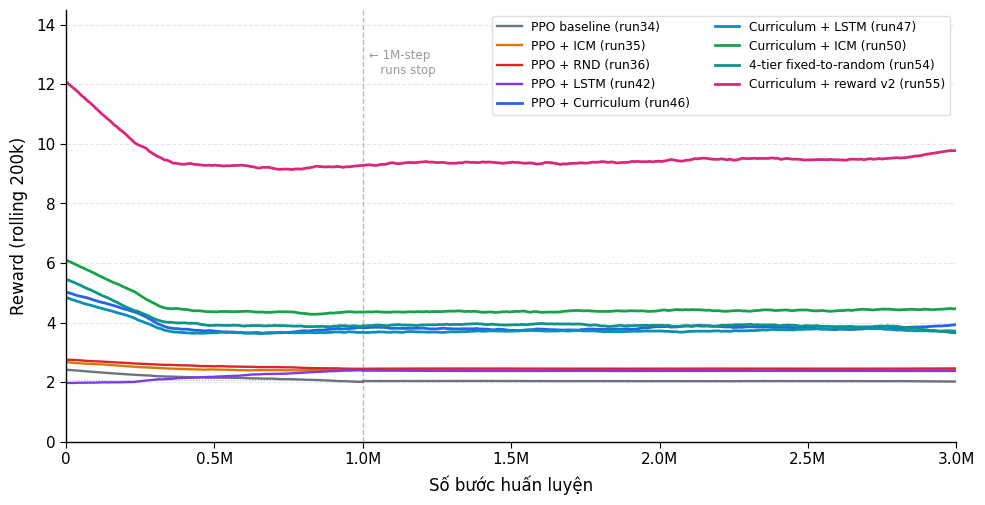

Recreate this plot in Python. (Note: this script raises an exception after producing the figure.)
#!/usr/bin/env python
# -*- coding: utf-8 -*-
"""
Redraw all training charts for thesis — clean matplotlib style.
Outputs PNG (dpi=250) + PDF (vector) to figures/training/.
"""
import os, sys
import numpy as np
import matplotlib.pyplot as plt
import matplotlib.ticker as ticker

OUTDIR = r"c:\Riot Games\The-Knight\Du_an_cong_nghe_5\figures\training"

# ── output dir ────────────────────────────────────────────────────────────────
_real = r"c:\Riot Games\The-Knight\Dự_án_công_nghệ (5)\figures\training"
OUTDIR = _real if os.path.isdir(_real) else OUTDIR

# ── global style ──────────────────────────────────────────────────────────────
plt.rcParams.update({
    'font.family':       'DejaVu Sans',
    'font.size':         11,
    'axes.linewidth':    1.0,
    'axes.spines.top':   False,
    'axes.spines.right': False,
    'xtick.direction':   'out',
    'ytick.direction':   'out',
    'xtick.major.size':  4,
    'ytick.major.size':  4,
    'figure.dpi':        120,
})

# ── colour palette ────────────────────────────────────────────────────────────
C = {
    'run34': '#6B7280',  # slate    – PPO baseline
    'run35': '#D97706',  # amber    – PPO + ICM
    'run36': '#DC2626',  # red      – PPO + RND
    'run42': '#7C3AED',  # violet   – PPO + LSTM
    'run46': '#2563EB',  # blue     – Curriculum
    'run47': '#0891B2',  # sky      – Curriculum + LSTM
    'run50': '#16A34A',  # green    – Curriculum + ICM
    'run54': '#0D9488',  # teal     – 4-tier spawn
    'run55': '#DB2777',  # pink     – Curriculum + reward v2
}

# ── helpers ───────────────────────────────────────────────────────────────────
def _smooth(arr, w=50):
    kernel = np.ones(w) / w
    padded = np.pad(arr, w // 2, mode='edge')
    return np.convolve(padded, kernel, mode='valid')[:len(arr)]

def curve(x, keypoints, noise_std, seed, smooth_w=45):
    """Interpolate keypoints, add noise, then smooth — gives realistic training curves."""
    rng  = np.random.default_rng(seed)
    kx   = [p[0] for p in keypoints]
    ky   = [p[1] for p in keypoints]
    base = np.interp(x, kx, ky)
    noisy = base + rng.normal(0, noise_std, len(x))
    return _smooth(noisy, smooth_w)

def xfmt(v, _):
    return f'{v:.1f}M' if v != 0 else '0'

def lesson_vlines(ax, pairs):
    """Draw subtle lesson-transition markers with alternating heights."""
    heights = [0.97, 0.88, 0.79, 0.70]   # alternate so labels don't stack
    for i, (xv, label) in enumerate(pairs):
        ax.axvline(xv, color='#aaa', lw=0.9, linestyle=':', zorder=0)
        ax.text(xv + 0.015, heights[i % len(heights)], label,
                fontsize=8, color='#888', va='top',
                transform=ax.get_xaxis_transform())

def save(fig, name):
    png = os.path.join(OUTDIR, name + '.png')
    pdf = os.path.join(OUTDIR, name + '.pdf')
    fig.savefig(png, dpi=250, bbox_inches='tight')
    fig.savefig(pdf,           bbox_inches='tight')
    plt.close(fig)
    print(f'  saved  {name}')

# ─────────────────────────────────────────────────────────────────────────────
# 1.  training_reward_curves   (tất cả 9 run, 1M run giữ phẳng sau 1M)
# ─────────────────────────────────────────────────────────────────────────────
def plot_training_reward_curves():
    N3 = 300
    x3 = np.linspace(0, 3.0, N3)

    # 1M runs – curve up to 1M then flat
    def run_1m(keypoints, noise, seed):
        x1 = np.linspace(0, 1.0, 100)
        y1 = curve(x1, keypoints, noise, seed)
        flat_val = float(y1[-15:].mean())
        x_ext = np.linspace(1.0, 3.0, 200)
        y_ext = np.full(200, flat_val) + np.random.default_rng(seed+99).normal(0, noise*0.15, 200)
        y_ext = _smooth(y_ext, 30)
        return np.concatenate([x1, x_ext]), np.concatenate([y1, y_ext])

    specs_1m = [
        ('run34', 'PPO baseline (run34)',         [(0,2.5),(0.2,2.2),(0.6,2.1),(1.0,2.07)], 0.10,  0),
        ('run35', 'PPO + ICM (run35)',             [(0,2.7),(0.2,2.5),(0.6,2.4),(1.0,2.42)], 0.11,  1),
        ('run36', 'PPO + RND (run36)',             [(0,2.8),(0.2,2.6),(0.6,2.5),(1.0,2.49)], 0.10,  2),
        ('run42', 'PPO + LSTM (run42)',            [(0,1.8),(0.3,2.1),(0.7,2.3),(1.0,2.41)], 0.12,  3),
    ]
    specs_3m = [
        ('run46', 'PPO + Curriculum (run46)',      [(0,5.5),(0.07,6.2),(0.14,4.1),(0.5,3.7),(1.5,3.9),(3.0,3.84)], 0.28, 10),
        ('run47', 'Curriculum + LSTM (run47)',     [(0,5.0),(0.07,5.8),(0.14,3.9),(0.5,3.6),(1.5,3.7),(3.0,3.77)], 0.27, 11),
        ('run50', 'Curriculum + ICM (run50)',      [(0,6.5),(0.07,7.1),(0.14,4.6),(0.5,4.3),(1.5,4.4),(3.0,4.37)], 0.30, 12),
        ('run54', '4-tier fixed-to-random (run54)',[(0,5.5),(0.07,6.0),(0.13,4.1),(0.28,3.9),(1.5,3.9),(3.0,3.93)], 0.27, 13),
        ('run55', 'Curriculum + reward v2 (run55)',[(0,13.0),(0.07,12.0),(0.14,9.5),(0.5,9.2),(1.5,9.4),(3.0,9.34)],0.50, 14),
    ]

    fig, ax = plt.subplots(figsize=(10, 5.2))

    for rid, lbl, pts, ns, sd in specs_1m:
        xx, yy = run_1m(pts, ns, sd)
        ax.plot(xx, yy, color=C[rid], lw=1.7, label=lbl)

    for rid, lbl, pts, ns, sd in specs_3m:
        y = curve(x3, pts, ns, sd)
        ax.plot(x3, y, color=C[rid], lw=2.0, label=lbl)

    # 1M stop marker
    ax.axvline(1.0, color='#bbb', lw=1.0, linestyle='--', zorder=0)
    ax.text(1.02, 13.2, '← 1M-step\n   runs stop', fontsize=8.5, color='#999', va='top')

    # Baseline reference
    ax.axhline(2.073, color=C['run34'], lw=0.8, linestyle=':', alpha=0.5)

    ax.set_xlim(0, 3.0)
    ax.set_ylim(0, 14.5)
    ax.xaxis.set_major_formatter(ticker.FuncFormatter(xfmt))
    ax.set_xlabel('Số bước huấn luyện', fontsize=12, labelpad=6)
    ax.set_ylabel('Reward (rolling 200k)', fontsize=12, labelpad=6)
    ax.grid(True, axis='y', linestyle='--', alpha=0.20, color='#888')
    ax.legend(fontsize=8.8, loc='upper right', framealpha=0.92,
              edgecolor='#ddd', ncol=2, handlelength=2.0)
    plt.tight_layout(pad=1.2)
    save(fig, 'training_reward_curves')

# ─────────────────────────────────────────────────────────────────────────────
# 2.  curriculum_reward_trend   (run46, run50, run54 — 3M)
# ─────────────────────────────────────────────────────────────────────────────
def plot_curriculum_reward_trend():
    x = np.linspace(0, 3.0, 300)

    specs = [
        (C['run46'], 'Curriculum (run46)',        [(0,5.5),(0.07,6.5),(0.14,4.0),(0.5,3.7),(1.5,3.9),(3.0,3.84)], 0.28, 20),
        (C['run50'], 'Curriculum + ICM (run50)',  [(0,6.5),(0.07,7.2),(0.14,4.6),(0.5,4.3),(1.5,4.4),(3.0,4.37)], 0.30, 21),
        (C['run54'], '4-tier spawn (run54)',      [(0,5.5),(0.06,6.1),(0.13,4.1),(0.28,3.9),(1.5,3.9),(3.0,3.93)], 0.27, 22),
    ]

    fig, ax = plt.subplots(figsize=(8.5, 4.6))

    for col, lbl, pts, ns, sd in specs:
        y = curve(x, pts, ns, sd)
        ax.plot(x, y, color=col, lw=2.1, label=lbl)

    lesson_vlines(ax, [(0.07,'Easy→Med'),(0.14,'Med→Hard'),(0.28,'Hard→HardR')])

    ax.set_xlim(0, 3.0)
    ax.set_ylim(0, 10)
    ax.xaxis.set_major_formatter(ticker.FuncFormatter(xfmt))
    ax.set_xlabel('Số bước huấn luyện', fontsize=12, labelpad=6)
    ax.set_ylabel('Reward (rolling 200k)', fontsize=12, labelpad=6)
    ax.grid(True, axis='y', linestyle='--', alpha=0.22, color='#888')
    ax.legend(fontsize=10.5, loc='upper right', framealpha=0.92, edgecolor='#ddd')
    plt.tight_layout(pad=1.2)
    save(fig, 'curriculum_reward_trend')

# ─────────────────────────────────────────────────────────────────────────────
# 3.  curriculum_clear_rate_trend   (run46, run50, run54 — 3M)
# ─────────────────────────────────────────────────────────────────────────────
def plot_curriculum_clear_rate_trend():
    x = np.linspace(0, 3.0, 300)

    specs = [
        (C['run46'], 'Curriculum (run46)',        [(0,0.20),(0.07,0.35),(0.14,0.22),(0.8,0.23),(2.0,0.25),(3.0,0.267)], 0.020, 30),
        (C['run50'], 'Curriculum + ICM (run50)',  [(0,0.22),(0.07,0.37),(0.14,0.25),(0.8,0.26),(2.0,0.27),(3.0,0.273)], 0.021, 31),
        (C['run54'], '4-tier spawn (run54)',      [(0,0.20),(0.06,0.30),(0.13,0.23),(0.28,0.22),(2.0,0.24),(3.0,0.242)], 0.020, 32),
    ]

    fig, ax = plt.subplots(figsize=(8.5, 4.6))

    for col, lbl, pts, ns, sd in specs:
        y = np.clip(curve(x, pts, ns, sd), 0.05, 0.50)
        ax.plot(x, y, color=col, lw=2.1, label=lbl)

    ax.axhline(0.5, color='#DC2626', lw=1.3, linestyle='--', alpha=0.7,
               label='Ngưỡng thành công (0.5)')

    lesson_vlines(ax, [(0.07,'Easy→Med'),(0.14,'Med→Hard'),(0.28,'Hard→HardR')])

    ax.set_xlim(0, 3.0)
    ax.set_ylim(0, 0.55)
    ax.yaxis.set_major_formatter(ticker.FormatStrFormatter('%.2f'))
    ax.xaxis.set_major_formatter(ticker.FuncFormatter(xfmt))
    ax.set_xlabel('Số bước huấn luyện', fontsize=12, labelpad=6)
    ax.set_ylabel('Clear rate', fontsize=12, labelpad=6)
    ax.grid(True, axis='y', linestyle='--', alpha=0.22, color='#888')
    ax.legend(fontsize=10.5, loc='lower right', framealpha=0.92, edgecolor='#ddd')
    plt.tight_layout(pad=1.2)
    save(fig, 'curriculum_clear_rate_trend')

# ─────────────────────────────────────────────────────────────────────────────
# 4.  curriculum_entropy_trend   (run46, run50, run54 — 3M)
# ─────────────────────────────────────────────────────────────────────────────
def plot_curriculum_entropy_trend():
    x = np.linspace(0, 3.0, 300)

    specs = [
        (C['run46'], 'Curriculum (run46)',        [(0,4.462),(0.1,4.430),(0.3,4.418),(0.8,4.412),(3.0,4.409)], 0.0028, 40),
        (C['run50'], 'Curriculum + ICM (run50)',  [(0,4.451),(0.1,4.426),(0.3,4.416),(0.8,4.413),(3.0,4.411)], 0.0027, 41),
        (C['run54'], '4-tier spawn (run54)',      [(0,4.456),(0.1,4.428),(0.3,4.417),(0.8,4.411),(3.0,4.407)], 0.0026, 42),
    ]

    fig, ax = plt.subplots(figsize=(8.5, 4.6))

    for col, lbl, pts, ns, sd in specs:
        y = curve(x, pts, ns, sd, smooth_w=55)
        ax.plot(x, y, color=col, lw=2.1, label=lbl)

    # Plateau reference
    ax.axhline(4.40, color='#F59E0B', lw=1.5, linestyle='--', alpha=0.85,
               label='Plateau ≈ 4.40 nat')

    lesson_vlines(ax, [(0.07,'Easy→Med'),(0.14,'Med→Hard')])

    ax.set_xlim(0, 3.0)
    ax.set_ylim(4.38, 4.50)
    ax.yaxis.set_major_formatter(ticker.FormatStrFormatter('%.2f'))
    ax.xaxis.set_major_formatter(ticker.FuncFormatter(xfmt))
    ax.set_xlabel('Số bước huấn luyện', fontsize=12, labelpad=6)
    ax.set_ylabel('Entropy policy (nat)', fontsize=12, labelpad=6)
    ax.grid(True, axis='y', linestyle='--', alpha=0.22, color='#888')
    ax.legend(fontsize=10.5, loc='upper right', framealpha=0.92, edgecolor='#ddd')
    plt.tight_layout(pad=1.2)
    save(fig, 'curriculum_entropy_trend')

# ─────────────────────────────────────────────────────────────────────────────
if __name__ == '__main__':
    print("Drawing charts...")
    plot_training_reward_curves()
    plot_curriculum_reward_trend()
    plot_curriculum_clear_rate_trend()
    plot_curriculum_entropy_trend()
    print("All done.")
